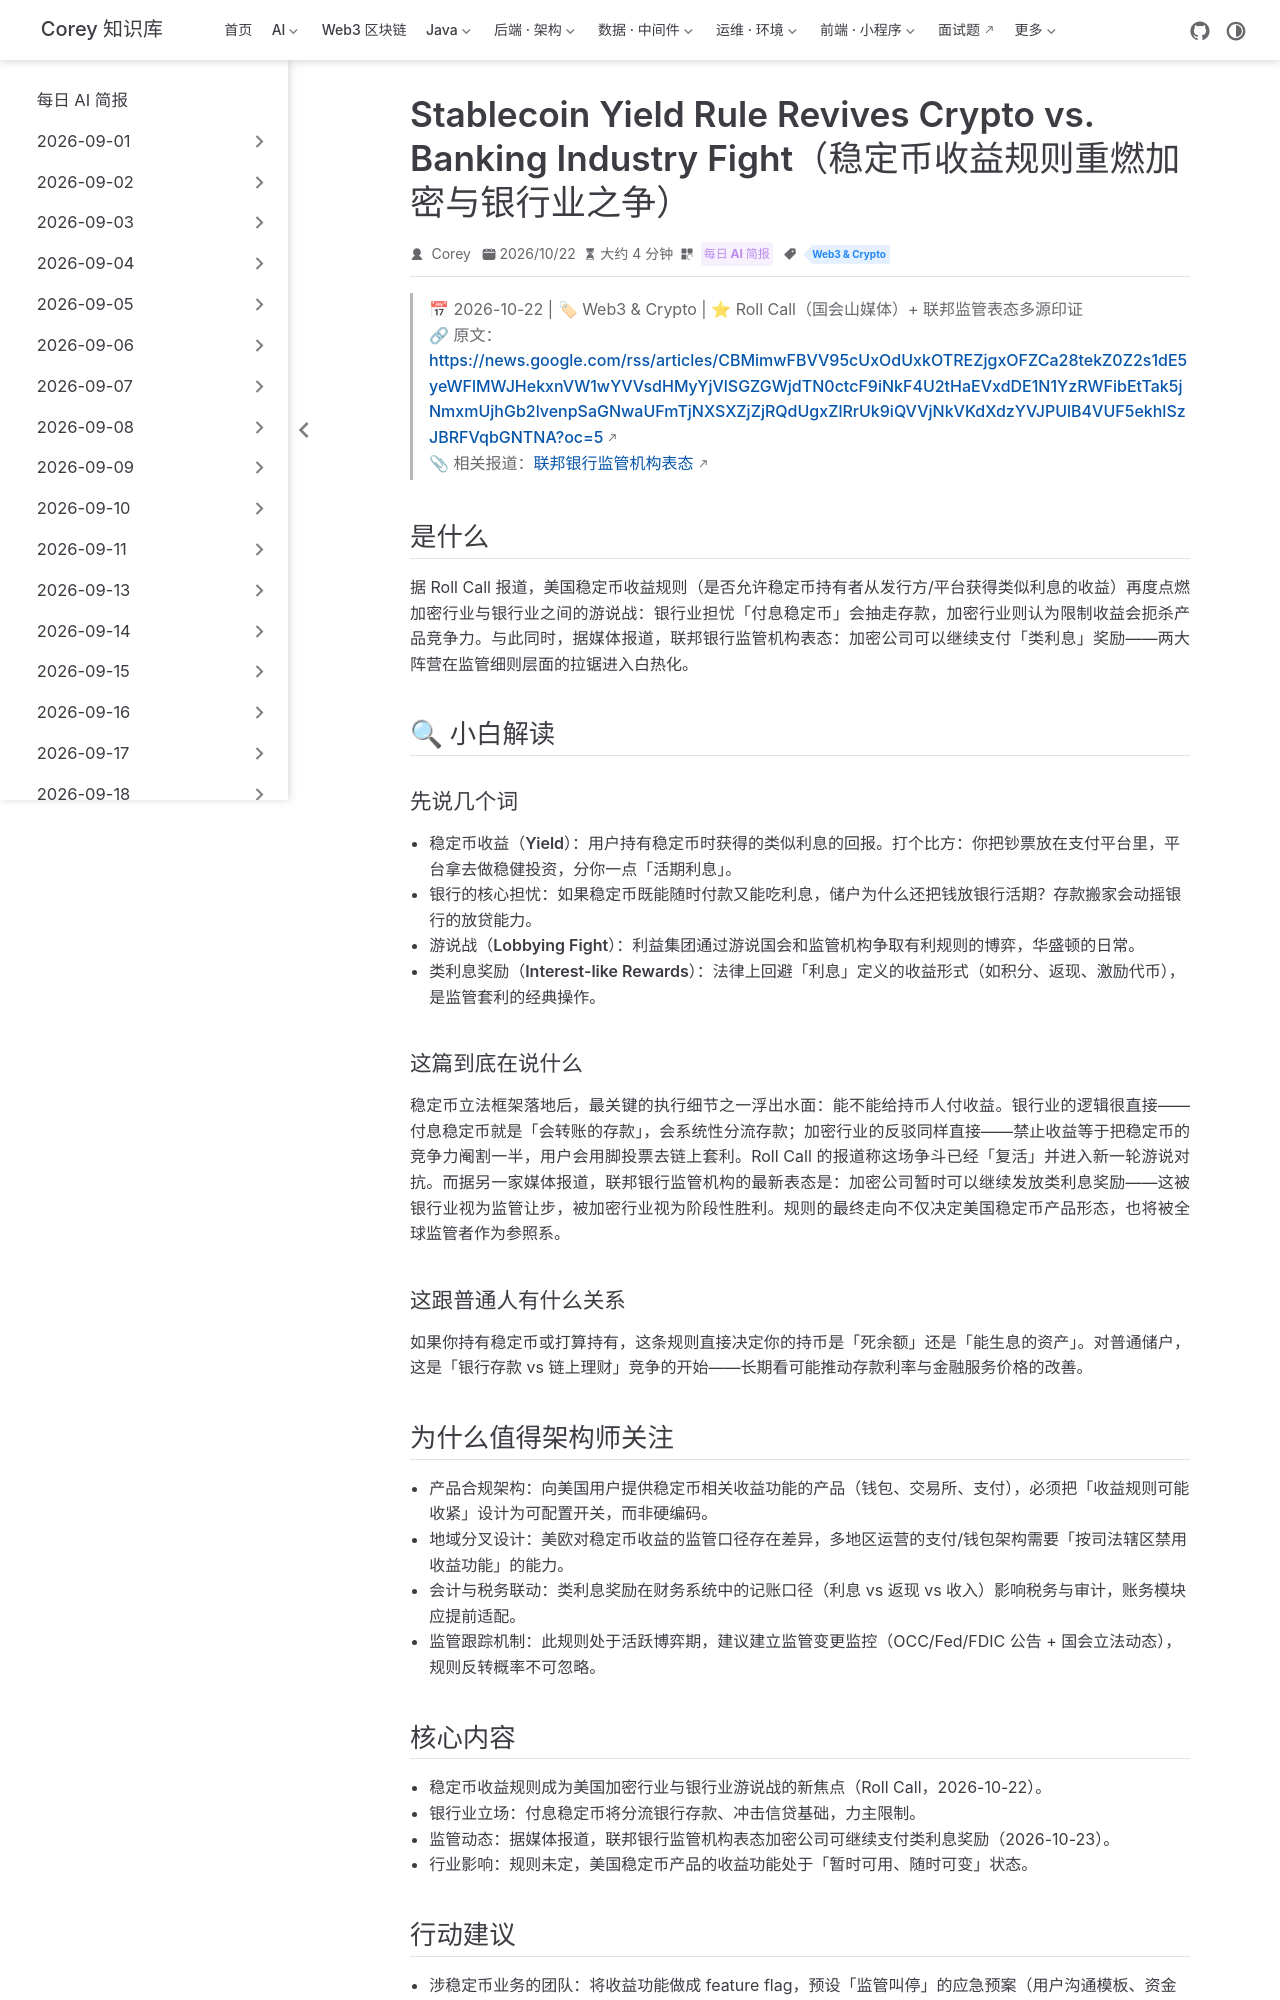

repository: code-corey/code-corey.github.io · page: News/2026-10-24/12-us-stablecoin-yield-rule-fight.html · generator: jekyll

---
title: "Stablecoin Yield Rule Revives Crypto vs. Banking Industry Fight（稳定币收益规则重燃加密与银行业之争）"
shortTitle: "稳定币收益规则之争"
sidebarGroup: "2026-10-24"
order: 12
date: 2026-10-22
category:
  - "每日 AI 简报"
tag:
  - "Web3 & Crypto"
description: "美国稳定币收益规则再度挑起加密行业与银行业的游说战；联邦银行监管机构表态加密公司可继续支付类利息奖励，规则走向影响全球稳定币产品设计。"
---

# Stablecoin Yield Rule Revives Crypto vs. Banking Industry Fight（稳定币收益规则重燃加密与银行业之争）

> 📅 2026-10-22 | 🏷 Web3 & Crypto | ⭐ Roll Call（国会山媒体）+ 联邦监管表态多源印证
> 🔗 原文：https://news.google.com/rss/articles/CBMimwFBVV95cUxOdUxkOTREZjgxOFZCa28tekZ0Z2s1dE5yeWFlMWJHekxnVW1wYVVsdHMyYjVlSGZGWjdTN0ctcF9iNkF4U2tHaEVxdDE1N1YzRWFibEtTak5jNmxmUjhGb2lvenpSaGNwaUFmTjNXSXZjZjRQdUgxZlRrUk9iQVVjNkVKdXdzYVJPUlB4VUF5ekhlSzJBRFVqbGNTNA?oc=5
> 📎 相关报道：[联邦银行监管机构表态](https://news.google.com/rss/articles/CBMilAJBVV95cUxOOVBSRUxIVUhUTXpLMC1nb3l1cTllU2plWFFPMFBkZFJtOUVwdktjTXhiTGs3WXEyNzNFaTFmVXlZWGR3NEhLYXVXWFdPNmNkeUVDbF9ncVF5UEdfYXBzYjVoNkY1Q1F4ZHBNRnJaclhLZlFhdC1kc29wN0MyRl9QbTREeFY2OEM3a214eTF3QUNJaGlSLWZoQTk0N0dkbXU0ZmtTQUt0RjY3d3o2SHJKb0lRQjVLdFNwQXpnNmh6ajlrQ192d3dIQUJzVDlGSDN4MlVlUVduVTZsR1BtaGwwYWF2QlJlSXBnSVhxWVU0S0l0SlVLMlVKelVDUGwySVhLLUgyTGpNSmdwUDdBQkFudEN5QlLSAZQCQVVfeXFMTjlQUkVMSFVIVE16SzAtZ295dXE5ZVNqZVhRTzBQZGRSbTlFcHZLY014YkxrN1lxMjczRWkxZlV5WVhkdzRIS2F1V1hXTzZjZHlFQ2xfZ3FReVBHX2Fwc2I1aDZGNUNReGRwTUZyWnJYS2ZRYXQtZHNvcDdDMkZfUG00RHhWNjhDN2tteHkxd0FDSWhpUi1maEE5NDdHZG11NGZrU0FLdEY2N3d6NkhySm9JUUI1S3RTcEF6ZzZoemo5a0Nfdnd3SEFCc1Q5RkgzeDJVZVFXblU2bEdQbWhsMGFhdkJSZUlwZ0lYcVlVNEtJdEpVSzJVSnpVQ1BsMklYSy1IMkxqTUpncFA3QUJBbnRDeUJS?oc=5)

## 是什么

据 Roll Call 报道，美国**稳定币收益规则**（是否允许稳定币持有者从发行方/平台获得类似利息的收益）再度点燃加密行业与银行业之间的游说战：银行业担忧「付息稳定币」会抽走存款，加密行业则认为限制收益会扼杀产品竞争力。与此同时，据媒体报道，**联邦银行监管机构表态：加密公司可以继续支付「类利息」奖励**——两大阵营在监管细则层面的拉锯进入白热化。

## 🔍 小白解读

### 先说几个词

- **稳定币收益（Yield）**：用户持有稳定币时获得的类似利息的回报。打个比方：你把钞票放在支付平台里，平台拿去做稳健投资，分你一点「活期利息」。
- **银行的核心担忧**：如果稳定币既能随时付款又能吃利息，储户为什么还把钱放银行活期？存款搬家会动摇银行的放贷能力。
- **游说战（Lobbying Fight）**：利益集团通过游说国会和监管机构争取有利规则的博弈，华盛顿的日常。
- **类利息奖励（Interest-like Rewards）**：法律上回避「利息」定义的收益形式（如积分、返现、激励代币），是监管套利的经典操作。

### 这篇到底在说什么

稳定币立法框架落地后，最关键的执行细节之一浮出水面：**能不能给持币人付收益**。银行业的逻辑很直接——付息稳定币就是「会转账的存款」，会系统性分流存款；加密行业的反驳同样直接——禁止收益等于把稳定币的竞争力阉割一半，用户会用脚投票去链上套利。Roll Call 的报道称这场争斗已经「复活」并进入新一轮游说对抗。而据另一家媒体报道，联邦银行监管机构的最新表态是：加密公司暂时可以继续发放类利息奖励——这被银行业视为监管让步，被加密行业视为阶段性胜利。规则的最终走向不仅决定美国稳定币产品形态，也将被全球监管者作为参照系。

### 这跟普通人有什么关系

如果你持有稳定币或打算持有，这条规则直接决定你的持币是「死余额」还是「能生息的资产」。对普通储户，这是「银行存款 vs 链上理财」竞争的开始——长期看可能推动存款利率与金融服务价格的改善。
